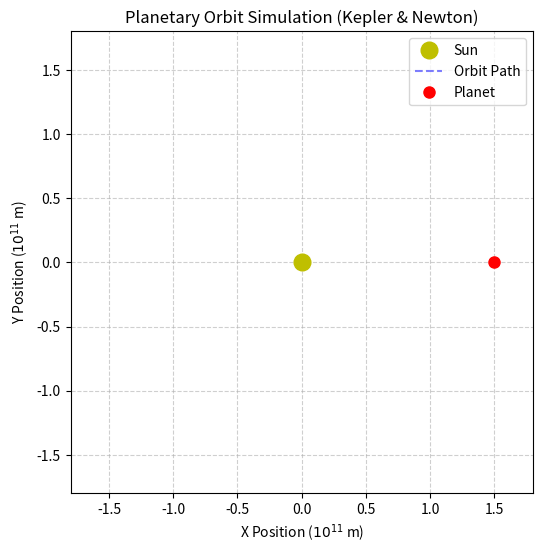

The script that saved this image:
import numpy as np
import matplotlib.pyplot as plt
from matplotlib.animation import FuncAnimation
from scipy.integrate import solve_ivp

# --- 1. Constants & Initial Conditions ---
G = 6.67430e-11        # Gravitational constant (m^3 kg^-1 s^-2)
M_sun = 1.989e30       # Mass of the Sun (kg)

# Initial position of Earth (approx. 1 AU from Sun on X-axis)
x0 = 1.496e11          # meters
y0 = 0.0               # meters

# Initial velocity of Earth (approx. 29.78 km/s along Y-axis)
vx0 = 0.0              # m/s
vy0 = 29780.0          # m/s

# Time span for simulation (1 Earth year in seconds)
one_year = 365.25 * 24 * 3600
t_span = (0, one_year)
t_eval = np.linspace(0, one_year, 500)

# State vector: [x, y, vx, vy]
initial_state = [x0, y0, vx0, vy0]

# --- 2. Differential Equations (Newton's Law of Gravitation) ---
def gravitational_equations(t, state):
    x, y, vx, vy = state
    r = np.sqrt(x**2 + y**2)
    
    # Acceleration components: a = - (G * M / r^2) * (position / r)
    ax = -G * M_sun * x / r**3
    ay = -G * M_sun * y / r**3
    
    return [vx, vy, ax, ay]

# --- 3. Solve the ODE ---
solution = solve_ivp(
    gravitational_equations, 
    t_span, 
    initial_state, 
    t_eval=t_eval, 
    method='RK45'
)

# Extract trajectory
x_orbit = solution.y[0] / 1e11  # Scaled for plotting
y_orbit = solution.y[1] / 1e11

# --- 4. Plotting & Animation ---
fig, ax = plt.subplots(figsize=(6, 6))
ax.set_xlim(-1.8, 1.8)
ax.set_ylim(-1.8, 1.8)
ax.set_aspect('equal')
ax.set_title("Planetary Orbit Simulation (Kepler & Newton)")
ax.set_xlabel("X Position ($10^{11}$ m)")
ax.set_ylabel("Y Position ($10^{11}$ m)")
ax.grid(True, linestyle='--', alpha=0.6)

# Plot Sun at origin
ax.plot(0, 0, 'yo', markersize=12, label='Sun')

# Plot elements for orbit trajectory and planet
orbit_line, = ax.plot([], [], 'b--', alpha=0.5, label='Orbit Path')
planet, = ax.plot([], [], 'ro', markersize=8, label='Planet')

def update(frame):
    orbit_line.set_data(x_orbit[:frame], y_orbit[:frame])
    planet.set_data([x_orbit[frame]], [y_orbit[frame]])
    return orbit_line, planet

anim = FuncAnimation(fig, update, frames=len(t_eval), interval=30, blit=True)

ax.legend(loc="upper right")
plt.show()
